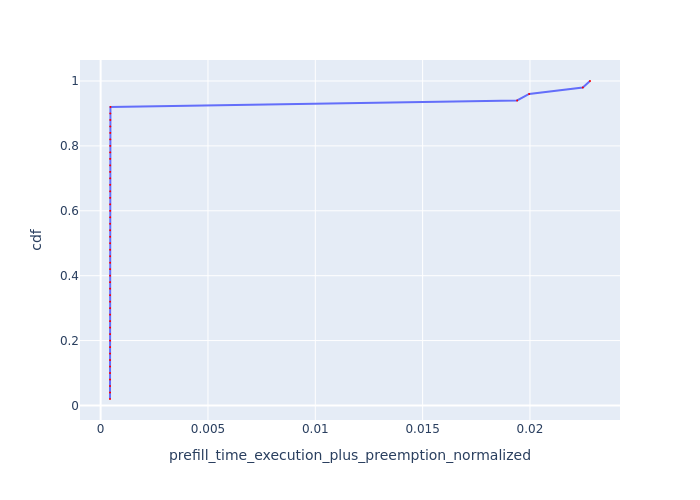

Values plotted in this chart, from the file beside it:
Request Id, prefill_time_execution_plus_preemption_n…, cdf
0_43, 0.0004364, 0.02
0_30, 0.0004371, 0.04
0_8, 0.0004377, 0.06
0_19, 0.000438, 0.08
0_39, 0.0004381, 0.1
0_1, 0.0004384, 0.12
0_17, 0.0004385, 0.14
0_28, 0.0004391, 0.16
0_24, 0.0004395, 0.18
0_42, 0.0004395, 0.2
0_18, 0.0004397, 0.22
0_22, 0.0004399, 0.24
0_14, 0.0004401, 0.26
0_26, 0.0004404, 0.28
0_9, 0.0004404, 0.3
0_32, 0.0004405, 0.32
0_29, 0.0004407, 0.34
0_23, 0.0004409, 0.36
0_13, 0.0004409, 0.38
0_33, 0.0004409, 0.4
0_6, 0.0004422, 0.42
0_5, 0.0004423, 0.44
0_10, 0.0004426, 0.46
0_4, 0.000443, 0.48
0_21, 0.0004433, 0.5
0_45, 0.0004434, 0.52
0_44, 0.0004435, 0.54
0_27, 0.0004435, 0.56
0_38, 0.0004439, 0.58
0_47, 0.000444, 0.6
0_2, 0.0004441, 0.62
0_11, 0.0004445, 0.64
0_34, 0.0004445, 0.66
0_41, 0.0004445, 0.68
0_46, 0.0004446, 0.7
0_49, 0.0004448, 0.72
0_12, 0.0004449, 0.74
0_25, 0.0004458, 0.76
0_16, 0.0004459, 0.78
0_48, 0.0004468, 0.8
0_3, 0.0004474, 0.82
0_35, 0.0004486, 0.84
0_20, 0.0004491, 0.86
0_40, 0.0004493, 0.88
0_31, 0.0004498, 0.9
0_0, 0.0004571, 0.92
0_7, 0.0194, 0.94
0_37, 0.01996, 0.96
0_36, 0.02246, 0.98
0_15, 0.0228, 1.0
